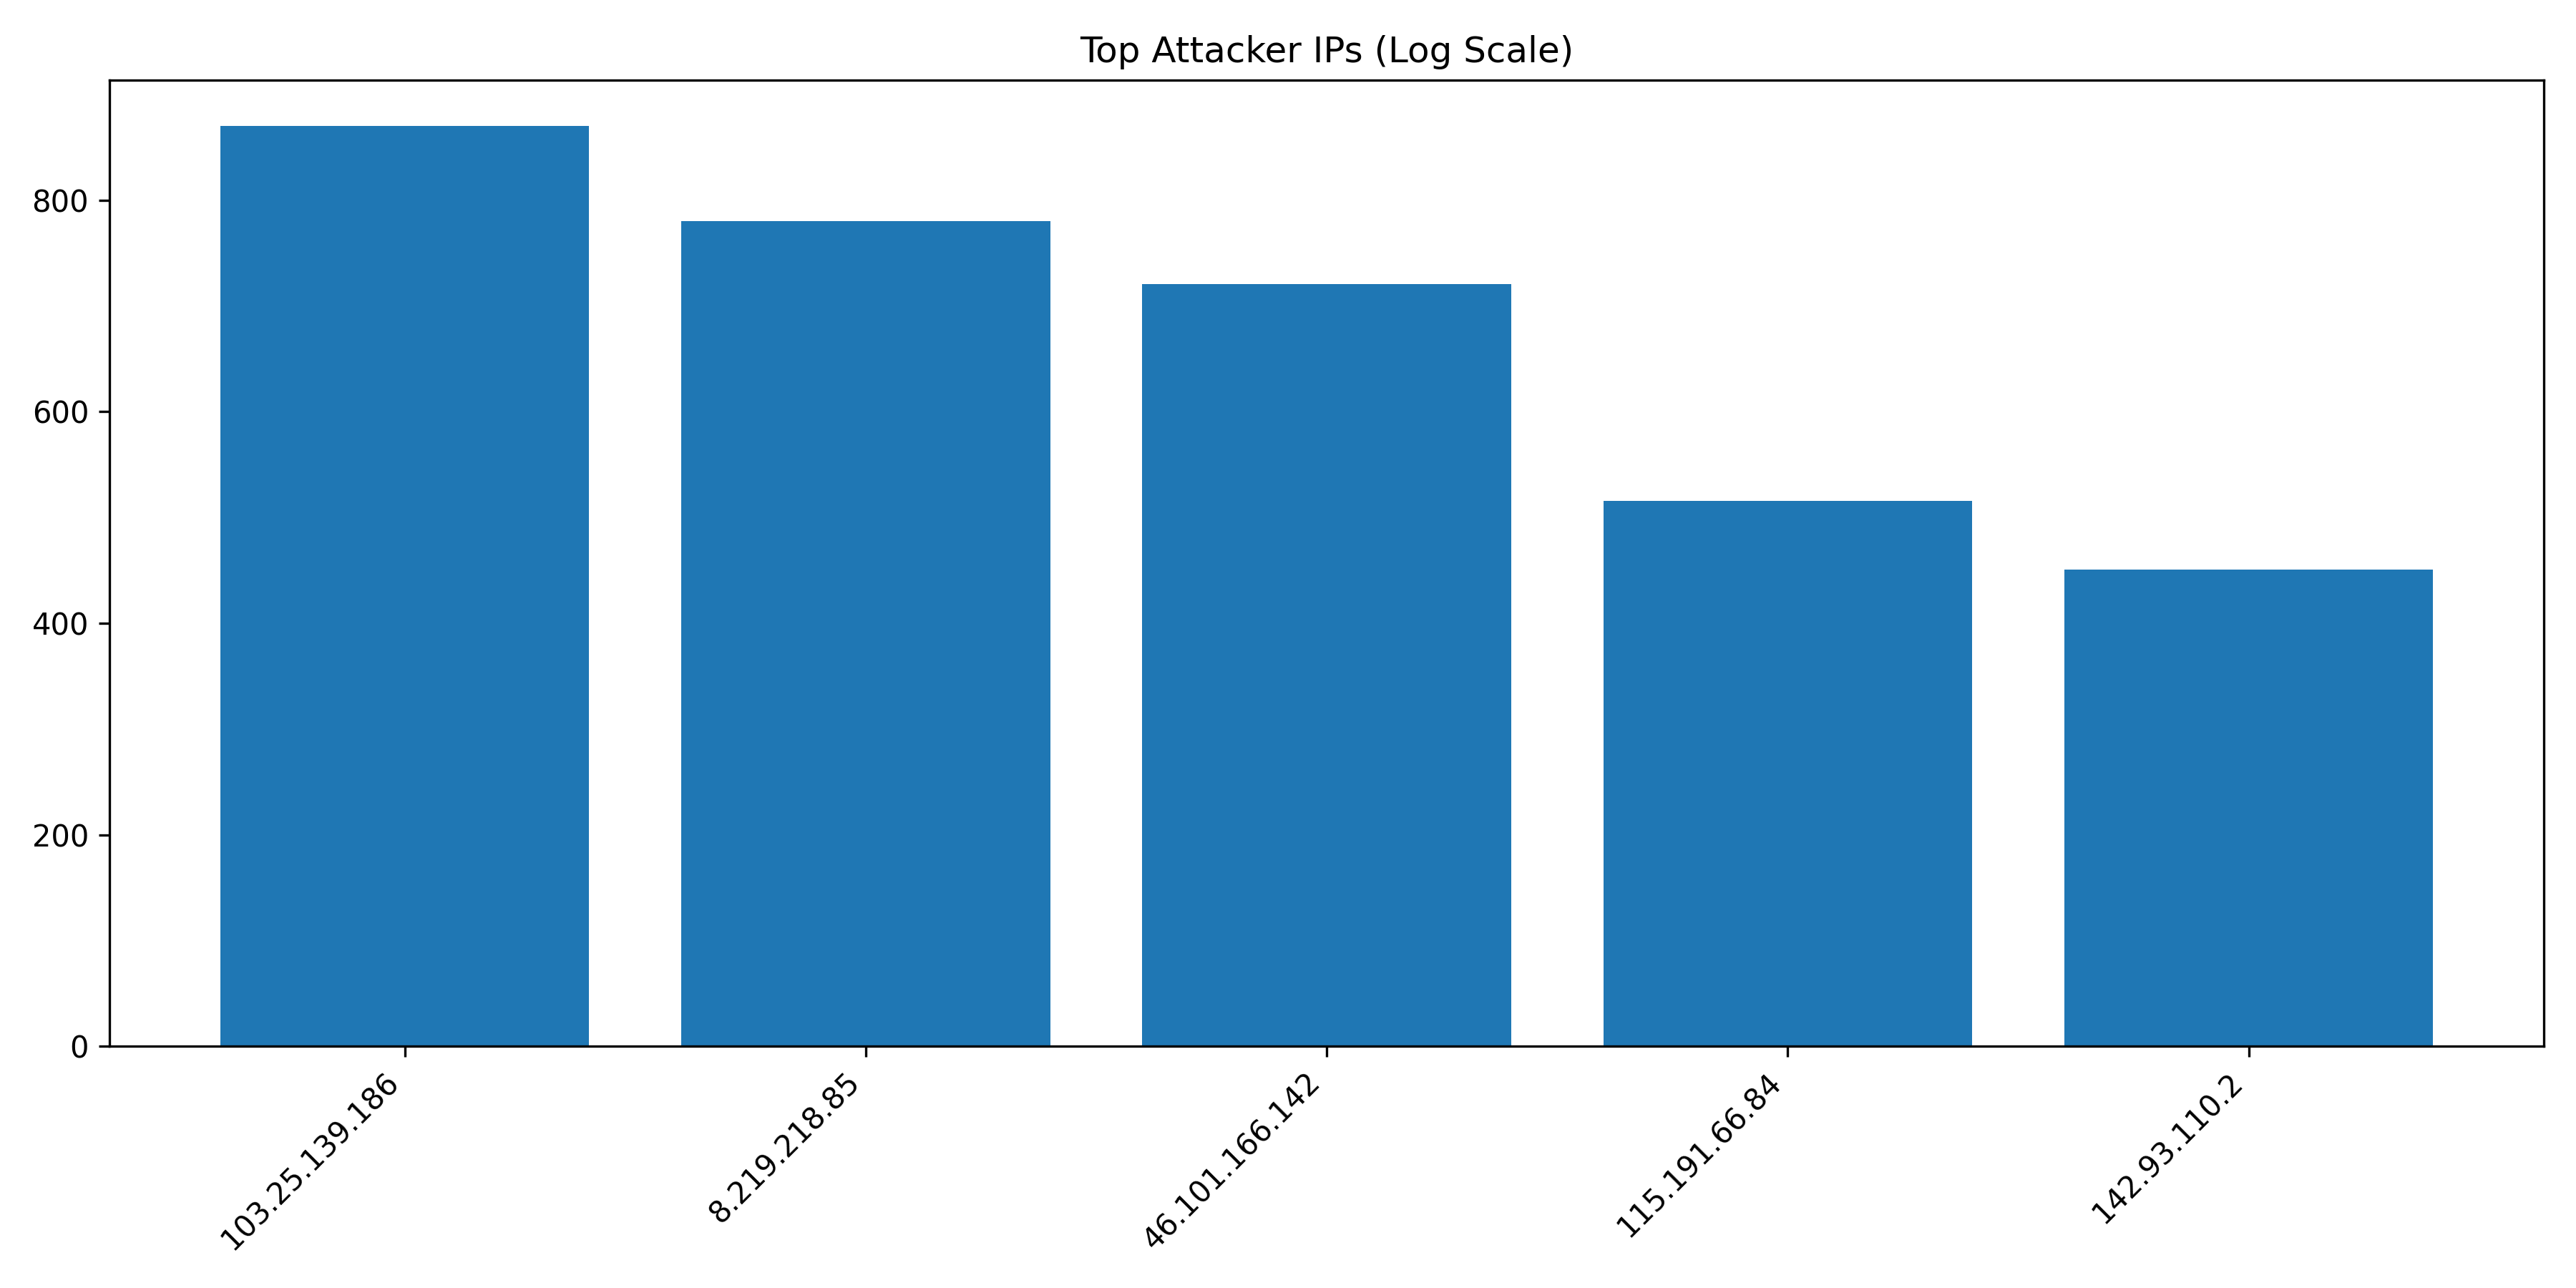

Values plotted in this chart, from the file beside it:
IP, Count
103.25.139.186, 870
8.219.218.85, 780
46.101.166.142, 721
115.191.66.84, 516
142.93.110.2, 451
167.99.150.169, 270
80.94.92.182, 181
92.118.39.95, 150
2.57.122.238, 74
92.118.39.72, 42
